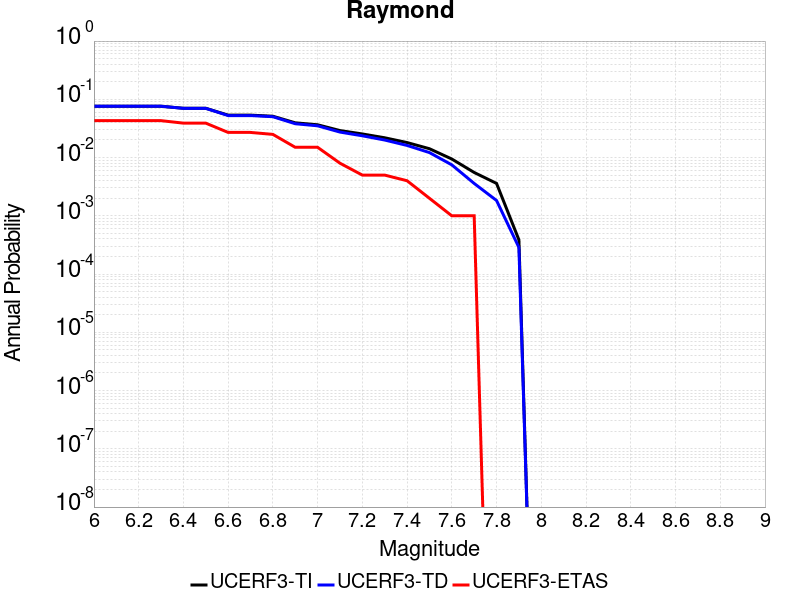

Data behind this chart, as committed beside it:
Magnitude, UCERF3-TI Prob, UCERF3-TD Prob, UCERF3-ETAS Prob
6.0, 0.07604, 0.07603, 0.043
6.1, 0.07604, 0.07603, 0.043
6.2, 0.07604, 0.07603, 0.043
6.3, 0.07604, 0.07603, 0.043
6.4, 0.07016, 0.06994, 0.039
6.5, 0.07016, 0.06994, 0.039
6.6, 0.05352, 0.0526, 0.027
6.7, 0.05352, 0.0526, 0.027
6.8, 0.05123, 0.05026, 0.025
6.9, 0.03949, 0.03809, 0.015
7.0, 0.03656, 0.03508, 0.015
7.1, 0.02908, 0.02739, 0.008
7.2, 0.02543, 0.02364, 0.005
7.3, 0.02186, 0.02, 0.005
7.4, 0.0181, 0.01615, 0.004
7.5, 0.01419, 0.01218, 0.002
7.6, 0.009445, 0.007495, 0.001
7.7, 0.005547, 0.003596, 0.001
7.8, 0.003601, 0.001833, 0.0
7.9, 3.8736133E-4, 2.8640128E-4, 0.0
